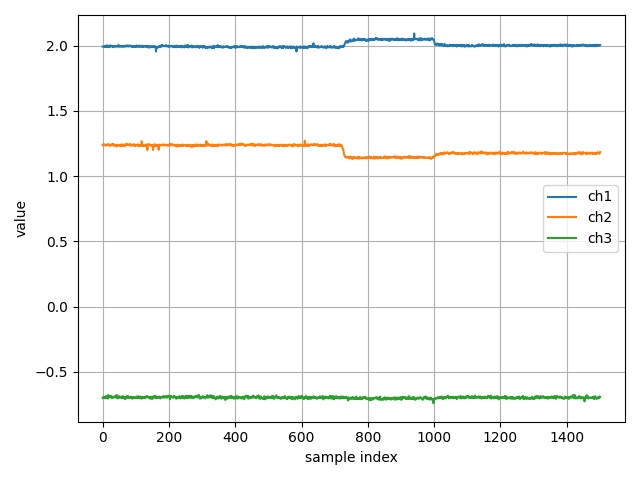

Values plotted in this chart, from the file beside it:
ch1, ch2, ch3
1.994, 1.24, -0.701
1.994, 1.239, -0.6994
1.993, 1.235, -0.6938
1.993, 1.243, -0.6938
1.991, 1.234, -0.6919
1.992, 1.237, -0.6957
1.996, 1.24, -0.697
1.992, 1.243, -0.6915
1.995, 1.238, -0.7026
1.998, 1.235, -0.6928
1.998, 1.234, -0.6862
1.99, 1.24, -0.6983
2.002, 1.24, -0.6923
2.002, 1.243, -0.6951
1.999, 1.24, -0.696
1.992, 1.238, -0.6904
1.996, 1.239, -0.7045
1.998, 1.241, -0.6783
1.988, 1.246, -0.6935
1.998, 1.237, -0.6983
1.995, 1.234, -0.695
2.0, 1.237, -0.6935
2, 1.238, -0.6843
1.993, 1.236, -0.6834
2.002, 1.233, -0.6928
1.999, 1.239, -0.6903
1.997, 1.243, -0.6877
1.997, 1.241, -0.695
2, 1.237, -0.7032
1.992, 1.244, -0.6938
1.991, 1.241, -0.6928
1.989, 1.238, -0.6909
1.991, 1.245, -0.6939
1.994, 1.234, -0.6973
1.997, 1.242, -0.6961
1.995, 1.239, -0.6906
1.994, 1.235, -0.6894
1.996, 1.237, -0.6935
1.998, 1.237, -0.6897
1.994, 1.24, -0.6878
1.996, 1.237, -0.6973
1.996, 1.227, -0.6948
1.994, 1.232, -0.678
1.995, 1.233, -0.6793
1.994, 1.239, -0.6825
1.996, 1.234, -0.7037
2, 1.24, -0.6934
2.003, 1.24, -0.6937
1.993, 1.239, -0.6901
2.001, 1.237, -0.6928
1.996, 1.237, -0.6994
2, 1.232, -0.6885
1.994, 1.238, -0.6907
1.996, 1.237, -0.6931
1.999, 1.236, -0.695
1.995, 1.229, -0.6973
1.996, 1.235, -0.6988
1.994, 1.244, -0.7014
1.992, 1.235, -0.6899
1.994, 1.239, -0.7021
... 1,442 more rows
